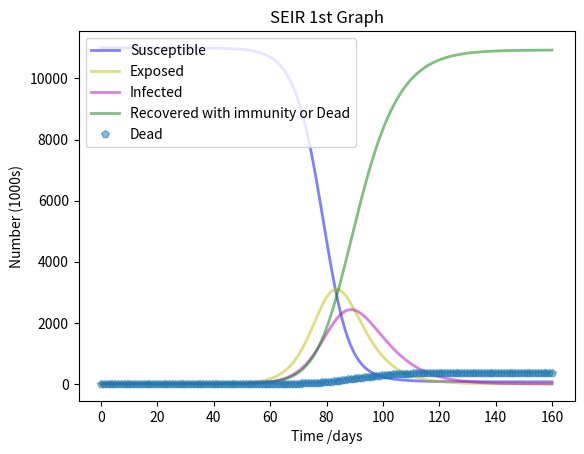
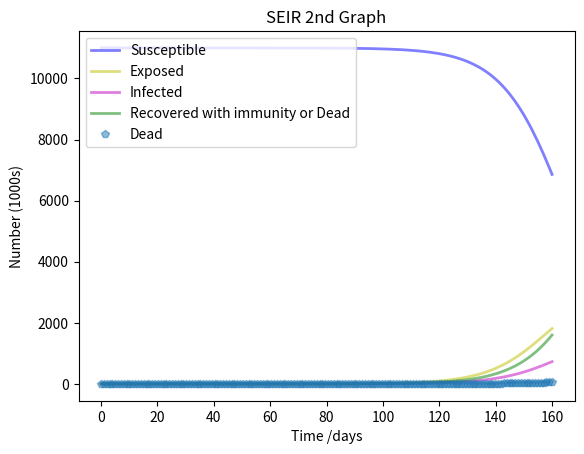
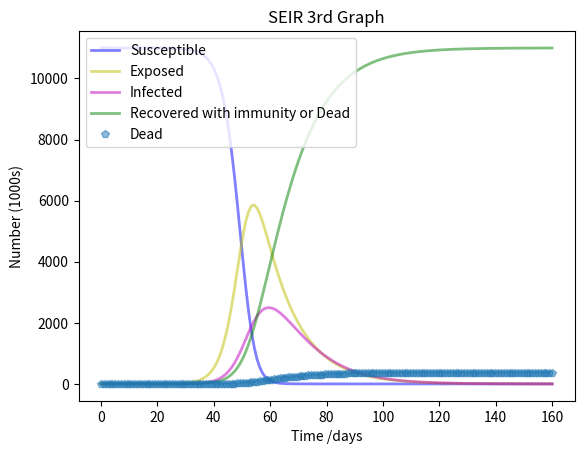
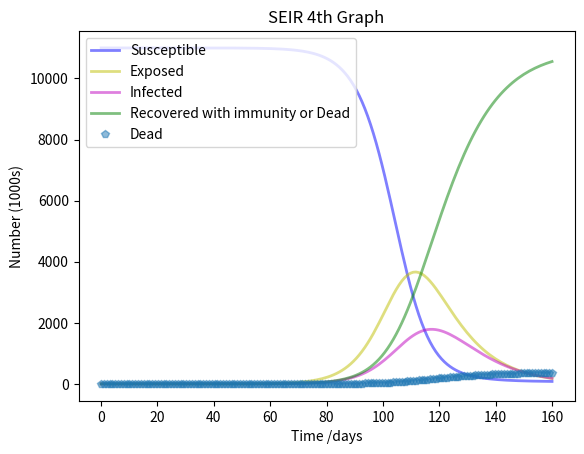
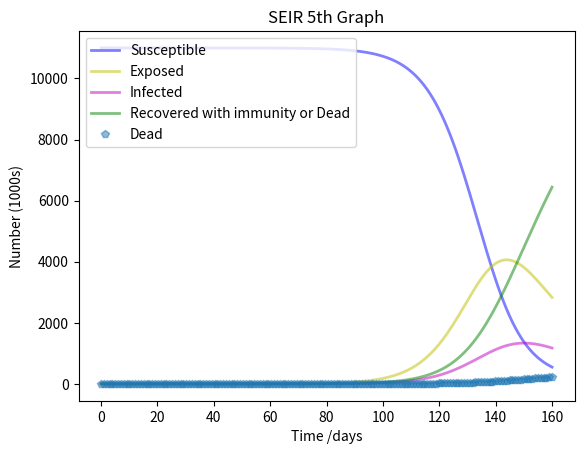
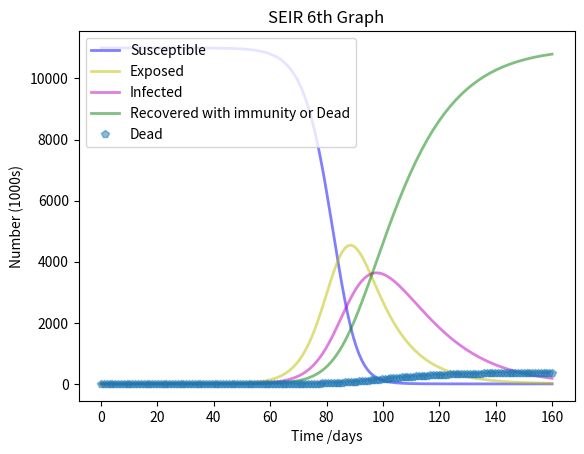
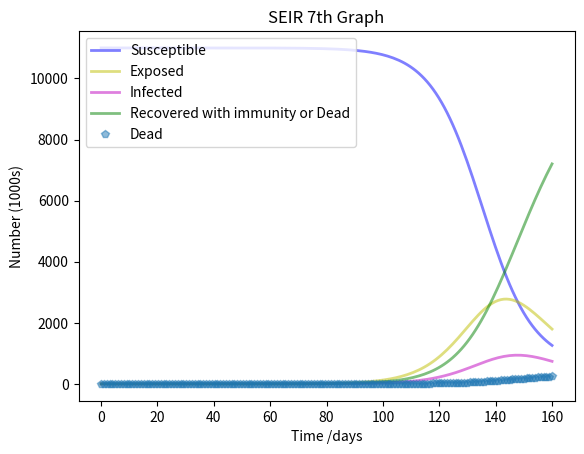

The matplotlib source for these figures, in order:
import math
import numpy as np
from scipy.integrate import odeint
import matplotlib.pyplot as plt
'''
Question 1: Seing How Changing Different Parameters Affects the Day Gap, The height of the I curve
and the amount of days untill the peak in case
'''



'''
Part a:
Using good estimates for the parameters provided by:

'''

# Total population, N.
N = 11000000
# Initial number of infected and recovered individuals, I0 and R0.
I0 = 2 #beggining date march 19th
E0 = 0
R0 =  0
# Everyone else, S0, is susceptible to infection initially.
S0 = N - I0 - E0 - R0
# Contact rate, beta, and mean recovery rate, gamma, (in 1/days). #CHANGE WORDS HERE
beta, sigma, gamma = 0.78735, 1/7, 0.154 # sigma = 1/ average duration
# A grid of time points (in days)
t = np.linspace(0, 160, 160)

# The SIR model differential equations.
def deriv(y, t, N, beta, sigma, gamma):
    S, E, I, R = y
    dSdt = -beta * S * I / N
    dEdt = beta * S * I / N - sigma*E
    dIdt = sigma*E- gamma * I
    dRdt = gamma * I
    return dSdt, dEdt, dIdt, dRdt

# Initial conditions vector
y0 = S0, E0, I0, R0
# Integrate the SIR equations over the time grid, t.
# do it over different parameter values???
ret = odeint(deriv, y0, t, args=(N, beta, sigma, gamma))# add commas for more parameters
S, E, I, R = ret.T
Dead1 = .034*R
DeadinEnd1 = Dead1[-1]
AliveRecovered1 = (1-.034)*R

RecoveredinEnd1 = AliveRecovered1[-1]
print(' The model estimates that %d are dead by the end of the period of 160 days.' %DeadinEnd1)
print(' The model estimates that %d are recovered by the end of the period of 160 days.' %RecoveredinEnd1)

# Plot the data on three separate curves for S(t), I(t) and R(t)
plt.figure()  # open the figure
fig,ax = plt.subplots() 
ax.plot(t, S/1000, 'b', alpha=0.5, lw=2, label='Susceptible')
ax.plot(t, E/1000, 'y', alpha=0.5, lw=2, label='Exposed')
ax.plot(t, I/1000, 'm', alpha=0.5, lw=2, label='Infected')
ax.plot(t, R/1000, 'g', alpha=0.5, lw=2, label='Recovered with immunity or Dead')
ax.plot(t, Dead1/1000, 'p', alpha=0.5, lw=2, label='Dead')

ax.set_xlabel('Time /days')
ax.set_ylabel('Number (1000s)')
legend = ax.legend(loc = 'upper left')
plt.title('SEIR 1st Graph')
plt.savefig('SEIR1.png', bbox_inches ='tight')
# the day gap between peak exposure and peak number of infected is relevant
Elist = E.tolist()
Ilist = I.tolist()
maxEday1 = Elist.index(max(E))
maxIday1 = Ilist.index(max(I))
dayGap1 = maxIday1 - maxEday1
maxDeath1 = max(Dead1)
maxCases1 = max(I)

'''
Part b:
Lowering and increasing beta based on
https://www.businessinsider.com/coronavirus-contagious-r-naught-average-patient-spread-2020-3

'''
beta, sigma, gamma = 0.5, 1/12, 0.154 # beta is estimated number of contacts per day
# Initial conditions vector
y0 = S0, E0, I0, R0
# Integrate the SIR equations over the time grid, t.
# do it over different parameter values???
ret = odeint(deriv, y0, t, args=(N, beta, sigma, gamma))# add commas for more parameters
S, E, I, R = ret.T
Dead2 = .034*R
DeadinEnd2 = Dead2[-1]
AliveRecovered2 = (1-.034)*R

RecoveredinEnd2 = AliveRecovered2[-1]
print(' The model estimates that %d are dead by the end of the period of 160 days.' %DeadinEnd2)
print(' The model estimates that %d are recovered by the end of the period of 160 days.' %RecoveredinEnd2)

# Plot the data on three separate curves for S(t), I(t) and R(t)
plt.figure()  # open the figure
fig,ax = plt.subplots() 
ax.plot(t, S/1000, 'b', alpha=0.5, lw=2, label='Susceptible')
ax.plot(t, E/1000, 'y', alpha=0.5, lw=2, label='Exposed')
ax.plot(t, I/1000, 'm', alpha=0.5, lw=2, label='Infected')
ax.plot(t, R/1000, 'g', alpha=0.5, lw=2, label='Recovered with immunity or Dead')
ax.plot(t, Dead2/1000, 'p', alpha=0.5, lw=2, label='Dead')

ax.set_xlabel('Time /days')
ax.set_ylabel('Number (1000s)')
legend = ax.legend(loc = 'upper left')
plt.title('SEIR 2nd Graph')

plt.savefig('SEIR2.png', bbox_inches ='tight')
# the day gap between peak exposure and peak number of infected is relevant
Elist = E.tolist()
Ilist = I.tolist()
maxEday2 = Elist.index(max(E))
maxIday2 = Ilist.index(max(I))
dayGap2 = maxIday2 - maxEday2
maxDeath2 = max(Dead2)
maxCases2 = max(I)
beta, sigma, gamma = 2, 1/12, 0.154
# Initial conditions vector
y0 = S0, E0, I0, R0
# Integrate the SIR equations over the time grid, t.
# do it over different parameter values???
ret = odeint(deriv, y0, t, args=(N, beta, sigma, gamma))# add commas for more parameters
S, E, I, R = ret.T
Dead3 = .034*R
DeadinEnd3 = Dead3[-1]
AliveRecovered3 = (1-.034)*R

RecoveredinEnd3 = AliveRecovered3[-1]
print(' The model estimates that %d are dead by the end of the period of 160 days.' %DeadinEnd3)
print(' The model estimates that %d are recovered by the end of the period of 160 days.' %RecoveredinEnd3)

# Plot the data on three separate curves for S(t), I(t) and R(t)
plt.figure()  # open the figure
fig,ax = plt.subplots() 
ax.plot(t, S/1000, 'b', alpha=0.5, lw=2, label='Susceptible')
ax.plot(t, E/1000, 'y', alpha=0.5, lw=2, label='Exposed')
ax.plot(t, I/1000, 'm', alpha=0.5, lw=2, label='Infected')
ax.plot(t, R/1000, 'g', alpha=0.5, lw=2, label='Recovered with immunity or Dead')
ax.plot(t, Dead3/1000, 'p', alpha=0.5, lw=2, label='Dead')

ax.set_xlabel('Time /days')
ax.set_ylabel('Number (1000s)')
legend = ax.legend(loc = 'upper left')
plt.title('SEIR 3rd Graph')

plt.savefig('SEIR3.png', bbox_inches ='tight')
# the day gap between peak exposure and peak number of infected is relevant
Elist = E.tolist()
Ilist = I.tolist()
maxEday3 = Elist.index(max(E))
maxIday3 = Ilist.index(max(I))
dayGap3 = maxIday3 - maxEday3
maxDeath3 = max(Dead3)
maxCases3 = max(I)



'''
Part c:
increasing sigma based on
12 days: Average duration of survivors
https://www.telegraph.co.uk/news/2020/03/12/coronavirus-kills-average-185-days/
18.5 days: average time untill death
https://www.telegraph.co.uk/news/2020/03/12/coronavirus-kills-average-185-days/
'''
beta, sigma, gamma = 0.78735, 1/12, 0.154 # sigma = 1/ average duration
# Initial conditions vector
y0 = S0, E0, I0, R0
# Integrate the SIR equations over the time grid, t.
# do it over different parameter values???
ret = odeint(deriv, y0, t, args=(N, beta, sigma, gamma))# add commas for more parameters
S, E, I, R = ret.T
Dead4 = .034*R
DeadinEnd4 = Dead4[-1]
AliveRecovered4 = (1-.034)*R

RecoveredinEnd4 = AliveRecovered4[-1]
print(' The model estimates that %d are dead by the end of the period of 160 days.' %DeadinEnd4)
print(' The model estimates that %d are recovered by the end of the period of 160 days.' %RecoveredinEnd4)

# Plot the data on three separate curves for S(t), I(t) and R(t)
plt.figure()  # open the figure
fig,ax = plt.subplots() 
ax.plot(t, S/1000, 'b', alpha=0.5, lw=2, label='Susceptible')
ax.plot(t, E/1000, 'y', alpha=0.5, lw=2, label='Exposed')
ax.plot(t, I/1000, 'm', alpha=0.5, lw=2, label='Infected')
ax.plot(t, R/1000, 'g', alpha=0.5, lw=2, label='Recovered with immunity or Dead')
ax.plot(t, Dead4/1000, 'p', alpha=0.5, lw=2, label='Dead')

ax.set_xlabel('Time /days')
ax.set_ylabel('Number (1000s)')
legend = ax.legend(loc = 'upper left')
plt.title('SEIR 4th Graph')

plt.savefig('SEIR4.png', bbox_inches ='tight')
# the day gap between peak exposure and peak number of infected is relevant
Elist = E.tolist()
Ilist = I.tolist()
maxEday4 = Elist.index(max(E))
maxIday4 = Ilist.index(max(I))
dayGap4 = maxIday4 - maxEday4
maxDeath4 = max(Dead4)
maxCases4 = max(I)
beta, sigma, gamma = 0.78735, 1/18.5, 0.154 # sigma = 1/ average duration

# Initial conditions vector
y0 = S0, E0, I0, R0
# Integrate the SIR equations over the time grid, t.
# do it over different parameter values???
ret = odeint(deriv, y0, t, args=(N, beta, sigma, gamma))# add commas for more parameters
S, E, I, R = ret.T
Dead5 = .034*R
DeadinEnd5 = Dead5[-1]
AliveRecovered5 = (1-.034)*R

RecoveredinEnd5 = AliveRecovered5[-1]
print(' The model estimates that %d are dead by the end of the period of 160 days.' %DeadinEnd5)
print(' The model estimates that %d are recovered by the end of the period of 160 days.' %RecoveredinEnd5)

# Plot the data on three separate curves for S(t), I(t) and R(t)
plt.figure()  # open the figure
fig,ax = plt.subplots() 
ax.plot(t, S/1000, 'b', alpha=0.5, lw=2, label='Susceptible')
ax.plot(t, E/1000, 'y', alpha=0.5, lw=2, label='Exposed')
ax.plot(t, I/1000, 'm', alpha=0.5, lw=2, label='Infected')
ax.plot(t, R/1000, 'g', alpha=0.5, lw=2, label='Recovered with immunity or Dead')
ax.plot(t, Dead5/1000, 'p', alpha=0.5, lw=2, label='Dead')

ax.set_xlabel('Time /days')
ax.set_ylabel('Number (1000s)')
legend = ax.legend(loc = 'upper left')
plt.title('SEIR 5th Graph')
plt.savefig('SEIR5.png', bbox_inches ='tight')
# the day gap between peak exposure and peak number of infected is relevant
Elist = E.tolist()
Ilist = I.tolist()
maxEday5 = Elist.index(max(E))
maxIday5 = Ilist.index(max(I))
dayGap5 = maxIday5 - maxEday5
maxDeath5 = max(Dead5)
maxCases5 = max(I)
'''
Part d:
 γ is the average rate of recovery or death in infected populations
Lowering and increasing gamma based on
http://jtd.amegroups.com/article/view/36385/html
'''
beta, sigma, gamma = 0.78735, 1/12,0.0721
# Initial conditions vector
y0 = S0, E0, I0, R0
# Integrate the SIR equations over the time grid, t.
# do it over different parameter values???
ret = odeint(deriv, y0, t, args=(N, beta, sigma, gamma))# add commas for more parameters
S, E, I, R = ret.T
Dead6 = .034*R
DeadinEnd6 = Dead6[-1]
AliveRecovered6 = (1-.034)*R

RecoveredinEnd6 = AliveRecovered6[-1]
print(' The model estimates that %d are dead by the end of the period of 160 days.' %DeadinEnd6)
print(' The model estimates that %d are recovered by the end of the period of 160 days.' %RecoveredinEnd6)

# Plot the data on three separate curves for S(t), I(t) and R(t)
plt.figure()  # open the figure
fig,ax = plt.subplots() 
ax.plot(t, S/1000, 'b', alpha=0.5, lw=2, label='Susceptible')
ax.plot(t, E/1000, 'y', alpha=0.5, lw=2, label='Exposed')
ax.plot(t, I/1000, 'm', alpha=0.5, lw=2, label='Infected')
ax.plot(t, R/1000, 'g', alpha=0.5, lw=2, label='Recovered with immunity or Dead')
ax.plot(t, Dead6/1000, 'p', alpha=0.5, lw=2, label='Dead')

ax.set_xlabel('Time /days')
ax.set_ylabel('Number (1000s)')
legend = ax.legend(loc = 'upper left')
plt.title('SEIR 6th Graph')
plt.savefig('SEIR6.png', bbox_inches ='tight')
# the day gap between peak exposure and peak number of infected is relevant
Elist = E.tolist()
Ilist = I.tolist()
maxEday6 = Elist.index(max(E))
maxIday6 = Ilist.index(max(I))
dayGap6 = maxIday6 - maxEday6
maxDeath6 = max(Dead6)
maxCases6 = max(I)



beta, sigma, gamma = 0.78735, 1/12, 0.238

# Initial conditions vector
y0 = S0, E0, I0, R0
# Integrate the SIR equations over the time grid, t.
# do it over different parameter values???
ret = odeint(deriv, y0, t, args=(N, beta, sigma, gamma))# add commas for more parameters
S, E, I, R = ret.T
Dead7 = .034*R
DeadinEnd7 = Dead5[-1]
AliveRecovered7 = (1-.034)*R

RecoveredinEnd7 = AliveRecovered7[-1]
print(' The model estimates that %d are dead by the end of the period of 160 days.' %DeadinEnd7)
print(' The model estimates that %d are recovered by the end of the period of 160 days.' %RecoveredinEnd7)

# Plot the data on three separate curves for S(t), I(t) and R(t)
plt.figure()  # open the figure
fig,ax = plt.subplots() 
ax.plot(t, S/1000, 'b', alpha=0.5, lw=2, label='Susceptible')
ax.plot(t, E/1000, 'y', alpha=0.5, lw=2, label='Exposed')
ax.plot(t, I/1000, 'm', alpha=0.5, lw=2, label='Infected')
ax.plot(t, R/1000, 'g', alpha=0.5, lw=2, label='Recovered with immunity or Dead')
ax.plot(t, Dead7/1000, 'p', alpha=0.5, lw=2, label='Dead')

ax.set_xlabel('Time /days')
ax.set_ylabel('Number (1000s)')
legend = ax.legend(loc = 'upper left')
plt.title('SEIR 7th Graph')
plt.savefig('SEIR7.png', bbox_inches ='tight')
# the day gap between peak exposure and peak number of infected is relevant
Elist = E.tolist()
Ilist = I.tolist()
maxEday7 = Elist.index(max(E))
maxIday7 = Ilist.index(max(I))
dayGap7 = maxIday7 - maxEday7
maxDeath7 = max(Dead7)
maxCases7 = max(I)

# negative sign means WHO didnt have data and i need to go look for it
# deaths + recoveries cumulative comparison, depending on data i am able to find
# LSR methods  to compare to beta, sigma, gamma
# secant method to optimize 


TrueDeaths = [0,0,0,0, 0,0,0,0,0,0,0,0,0,0,0,0,0,0,0,1,1,2,2,2,3]
TrueInfected = [1,2,2,2,6,-7,-8,-8,8,8,8,15,15,15,16,16,17,18,19,24,25,30, 31,31,33]
TrueDays = np.linspace(0, len(TrueDeaths), len(TrueDeaths))


